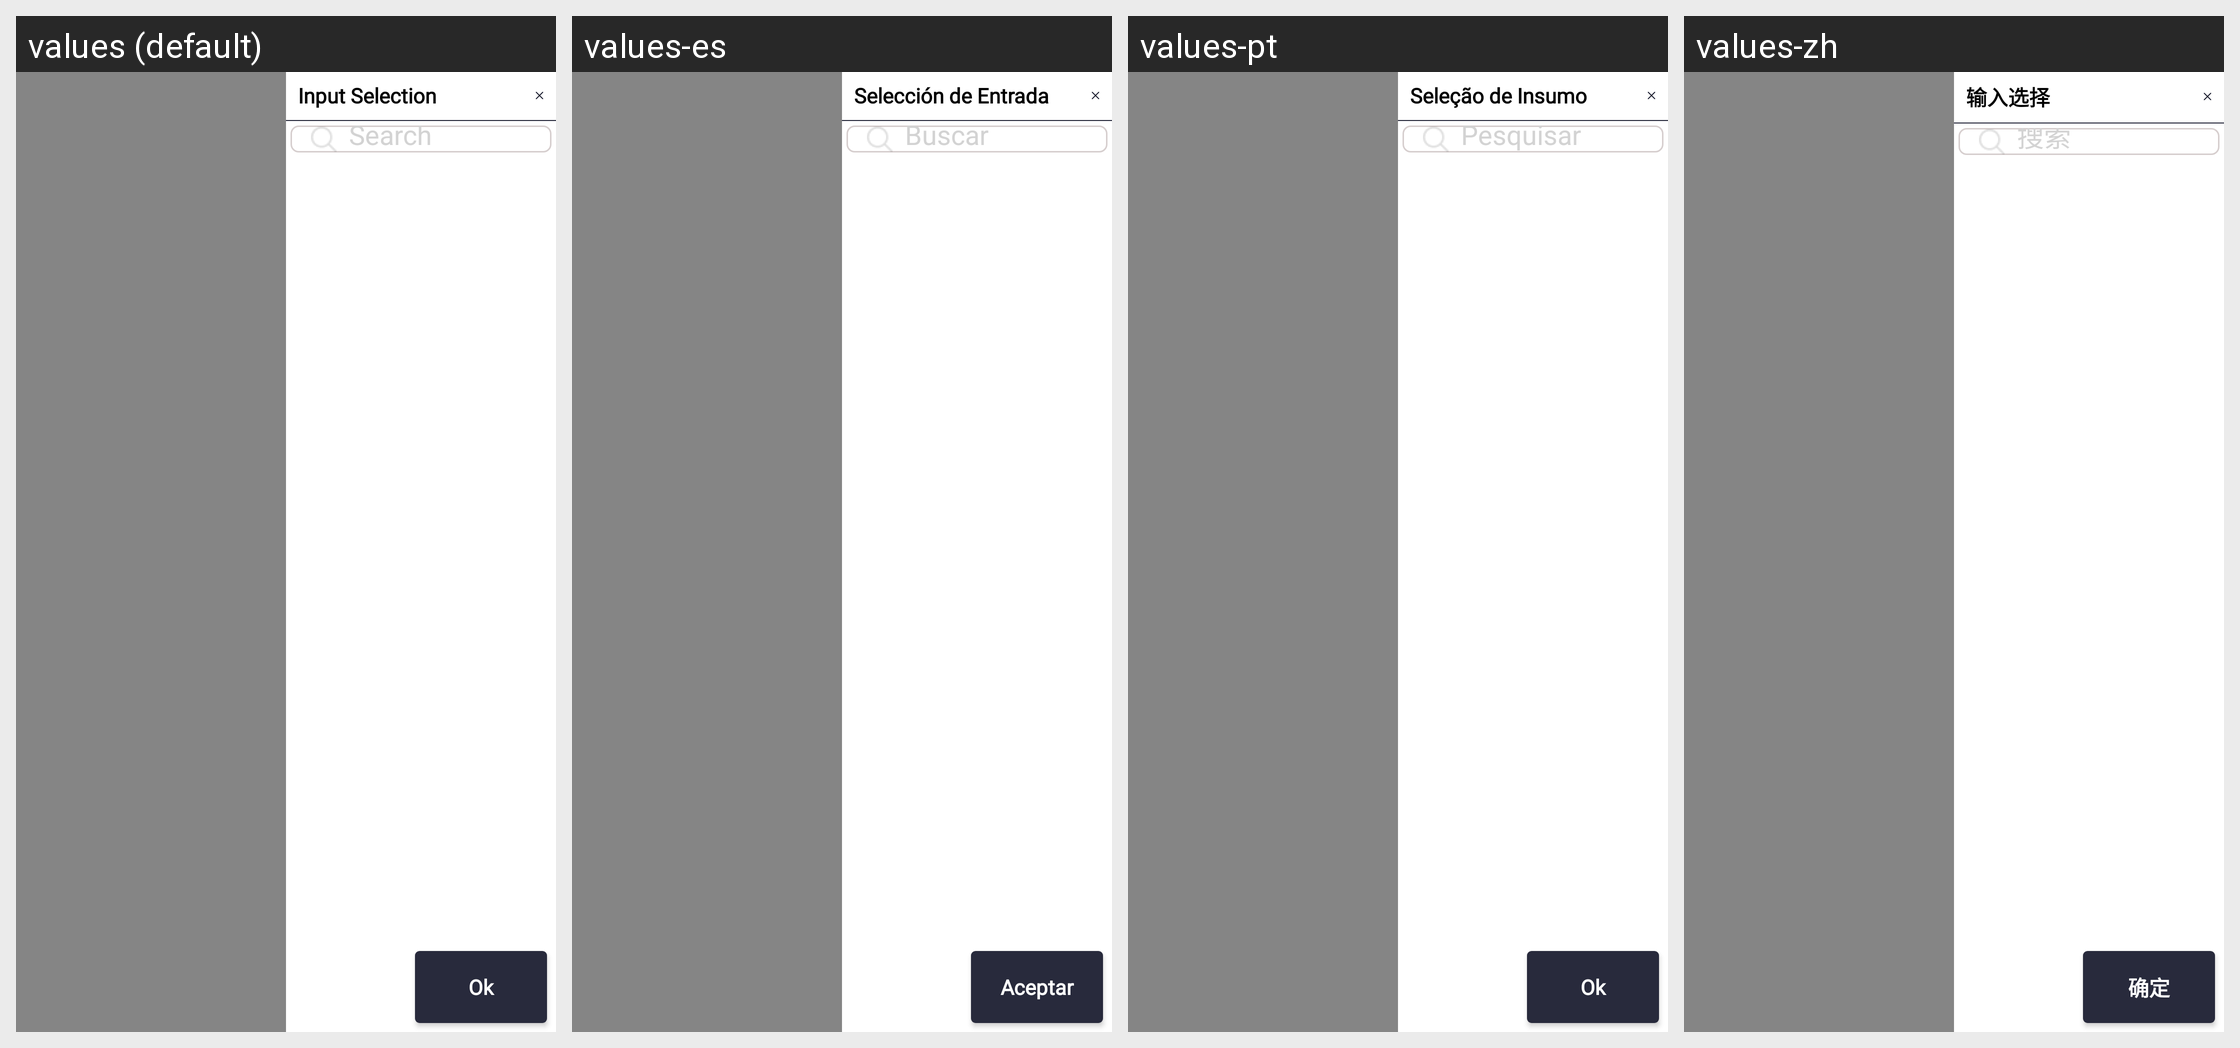

For this localized Android screen grid, give each drawn string resource with its value in every locale shown.
Android screen res/layout/fragment_ac_select_input_side.xml rendered under 4 locales, left to right: values (default), values-es, values-pt, values-zh. Device: Nexus 5 (rendered at 1080×1920; each locale shown at half size, 540×960, under a caption strip naming it); theme Theme.SANCLM.
Other locales in the repository, not shown: values-ar, values-fr, values-my, values-ru, values-th, values-vi.
Strings drawn on this screen, with the default value and each locale's value (text and hints the layout hard-codes, and strings that could not be matched under every locale, appear in the picture but are not listed):

input_selection
  values: Input Selection
  values-es: Selección de Entrada
  values-pt: Seleção de Insumo
  values-zh: 输入选择

search
  values: Search
  values-es: Buscar
  values-pt: Pesquisar
  values-zh: 搜索

ok
  values: Ok
  values-es: Aceptar
  values-pt: Ok
  values-zh: 确定
